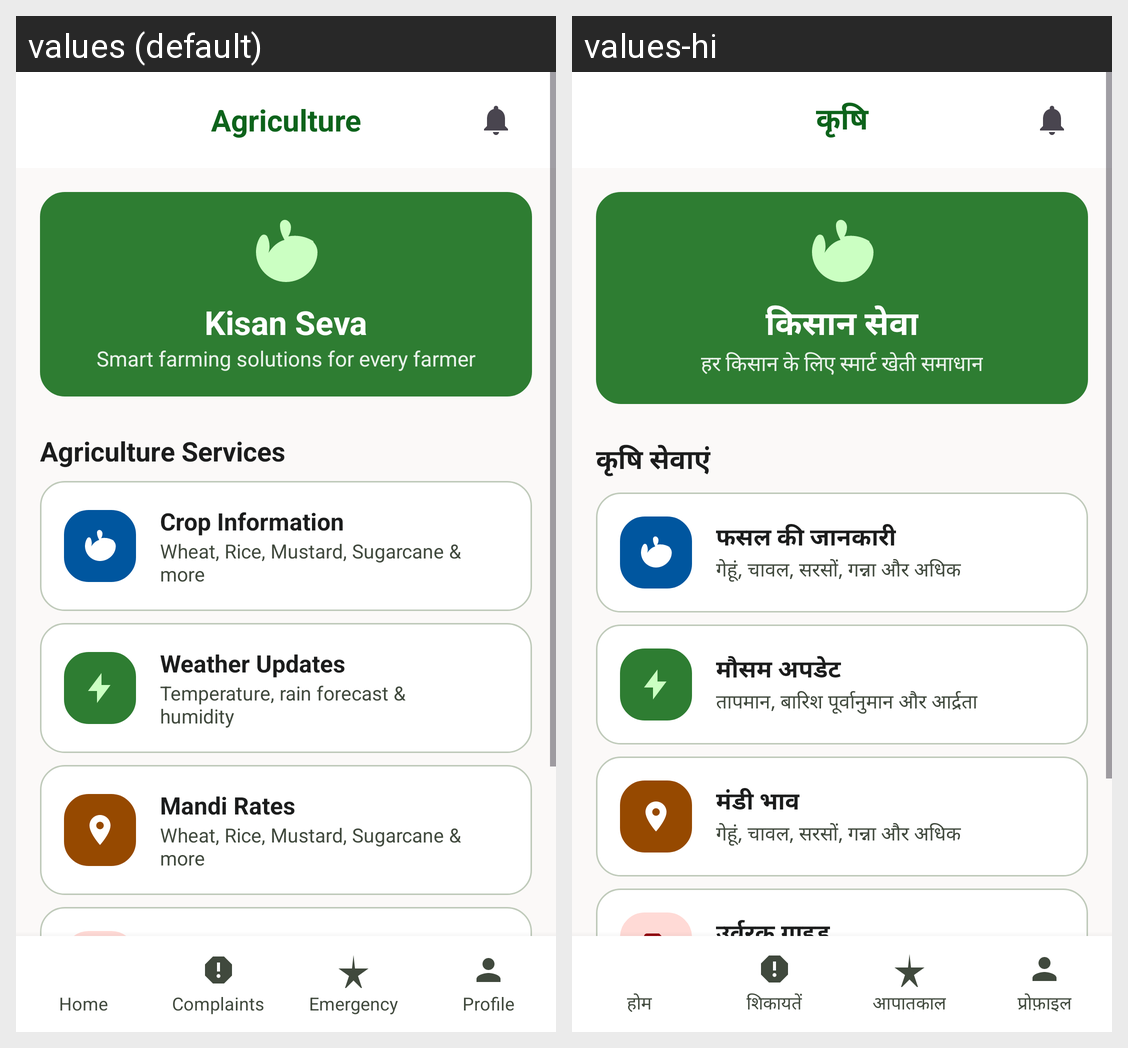

Strings drawn on this Android screen and how each of the app's shown locales translates them:
Android screen res/layout/activity_agriculture.xml rendered under 2 locales, left to right: values (default), values-hi. Device: Nexus 5 (rendered at 1080×1920; each locale shown at half size, 540×960, under a caption strip naming it); theme Theme.GRAMSEVA.
Strings drawn on this screen, with the default value and each locale's value (text and hints the layout hard-codes, and strings that could not be matched under every locale, appear in the picture but are not listed):

agriculture_title
  values: Agriculture
  values-hi: कृषि

kisan_seva
  values: Kisan Seva
  values-hi: किसान सेवा

agriculture_tagline
  values: Smart farming solutions for every farmer
  values-hi: हर किसान के लिए स्मार्ट खेती समाधान

agriculture_services
  values: Agriculture Services
  values-hi: कृषि सेवाएं

crop_info
  values: Crop Information
  values-hi: फसल की जानकारी

crop_info_desc
  values: Wheat, Rice, Mustard, Sugarcane & more
  values-hi: गेहूं, चावल, सरसों, गन्ना और अधिक

weather_updates
  values: Weather Updates
  values-hi: मौसम अपडेट

weather_desc
  values: Temperature, rain forecast & humidity
  values-hi: तापमान, बारिश पूर्वानुमान और आर्द्रता

mandi_rates
  values: Mandi Rates
  values-hi: मंडी भाव

mandi_rates_desc
  values: Wheat, Rice, Mustard, Sugarcane & more
  values-hi: गेहूं, चावल, सरसों, गन्ना और अधिक

home
  values: Home
  values-hi: होम

nav_complaints
  values: Complaints
  values-hi: शिकायतें

emergency_services
  values: Emergency
  values-hi: आपातकाल

profile
  values: Profile
  values-hi: प्रोफ़ाइल
